3-way image classification set "data" from GitHub (wds-dxh/ai-for-desk-lamp); label vocabulary: down, phone, right.

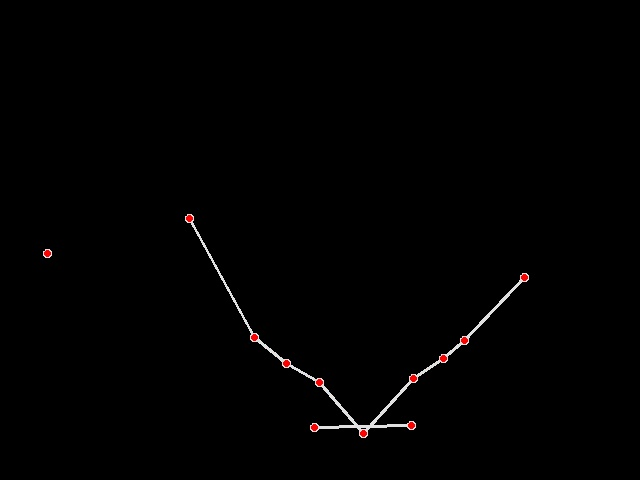
Label: down

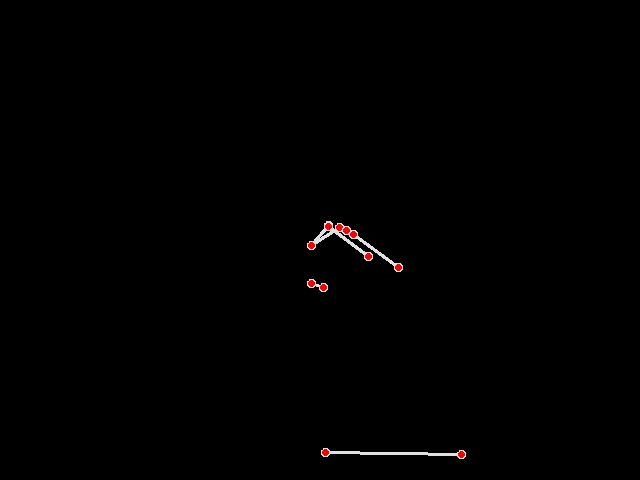
Label: phone

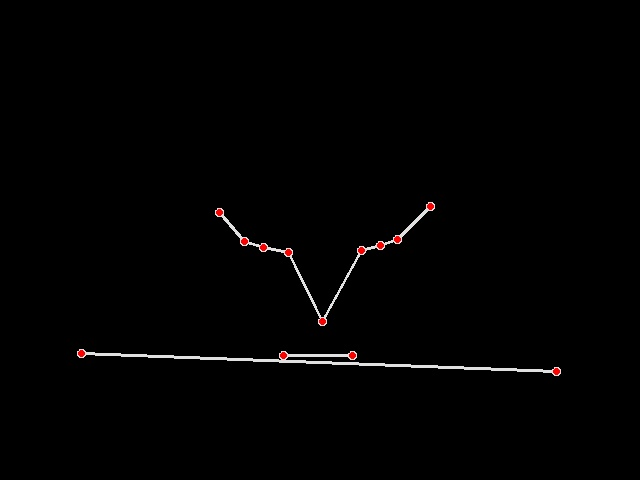
Label: down

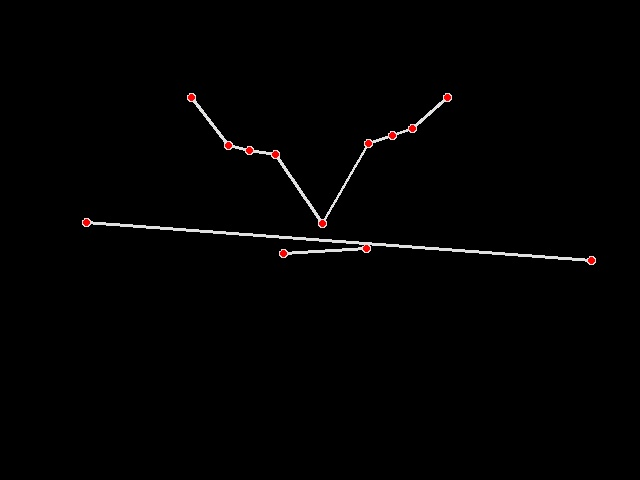
Label: down

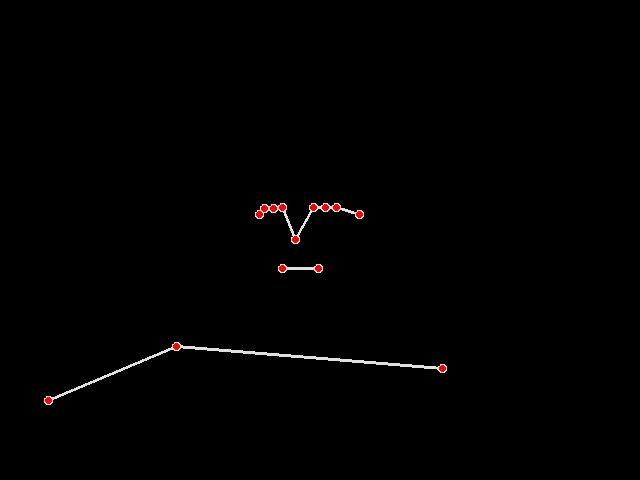
Label: right

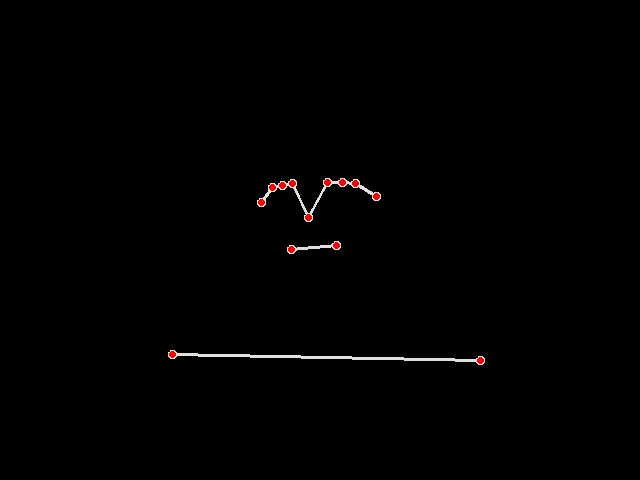
Label: right
